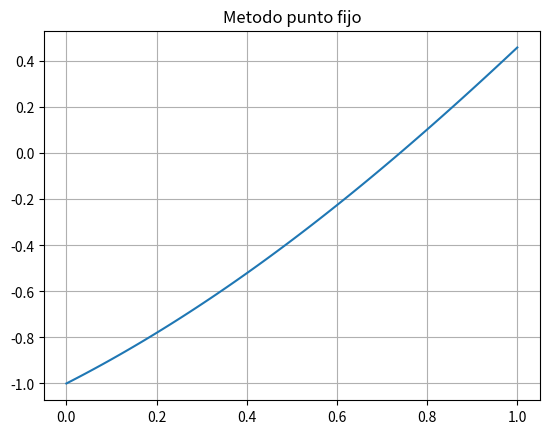

Generate this figure with matplotlib:
import numpy as np
import matplotlib.pyplot as plt
def fx(x):
    return x - np.cos(x)

def gx(x):
    return np.cos(x)


tolerancia = 10**-5
x1 = 0
error = np.abs(gx(x1) - x1)
i = 0

while (error > tolerancia and i<=200):
    print(i, " xi = ", float('{:.5f}'.format(x1)),"f(x) = ", float('{:.5f}'.format(fx(x1))), " g(x1) = ", float('{:.5f}'.format(gx(x1))), " error = ", float('{:.5f}'.format(error)))
    if i > 0 :
        error = np.abs(gx(x1)-x1)
    x1 = gx(x1)
    i = i + 1
    
print("El valor de x, tal que f(x) = 0 es : ",  float('{:.5f}'.format(x1)),"numero de iteraciones ", i)

x = np.linspace(0, 1, 100)
plt.title("Metodo punto fijo")
plt.plot(x,fx(x), label = "f(x)")

plt.grid()
plt.show()